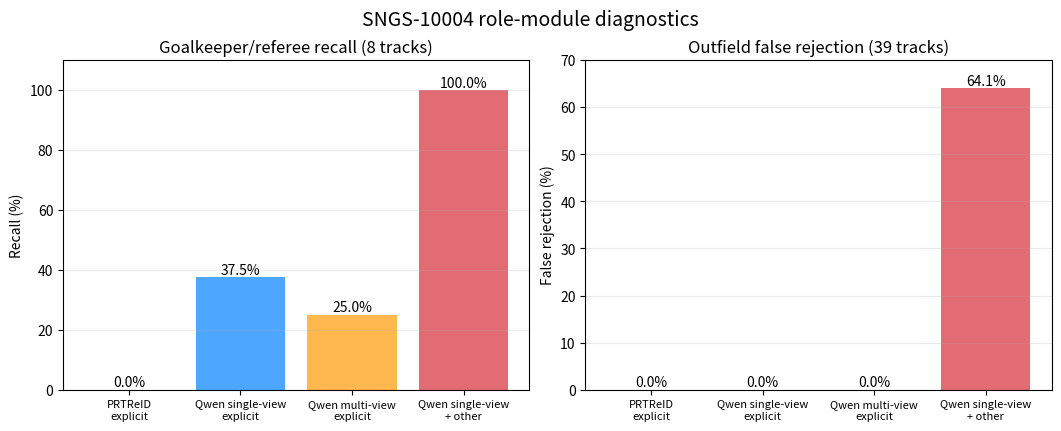

Recreate this plot in Python. (Note: this script raises an exception after producing the figure.)
#!/usr/bin/env python3
"""Render compact method comparison for the SNGS-10004 role experiments."""

from pathlib import Path

import matplotlib.pyplot as plt


REPO = Path("/home/tianlin/SoccerMaster")
OUTPUT = REPO / "reports/g10/20260819_qwen_role_swap_sngs10004/method_comparison.png"


def main() -> None:
    if OUTPUT.exists():
        raise FileExistsError(OUTPUT)
    methods = ["PRTReID\nexplicit", "Qwen single-view\nexplicit", "Qwen multi-view\nexplicit", "Qwen single-view\n+ other"]
    recall = [0.0, 37.5, 25.0, 100.0]
    false_reject = [0.0, 0.0, 0.0, 64.1]
    x = range(len(methods))
    fig, axes = plt.subplots(1, 2, figsize=(10.5, 4.2), constrained_layout=True)
    bars = axes[0].bar(x, recall, color=["#68798a", "#4da6ff", "#ffb84d", "#e36b73"])
    axes[0].set_title("Goalkeeper/referee recall (8 tracks)")
    axes[0].set_ylabel("Recall (%)")
    axes[0].set_ylim(0, 110)
    axes[0].set_xticks(list(x), methods)
    axes[0].bar_label(bars, fmt="%.1f%%")
    bars = axes[1].bar(x, false_reject, color=["#68798a", "#4da6ff", "#ffb84d", "#e36b73"])
    axes[1].set_title("Outfield false rejection (39 tracks)")
    axes[1].set_ylabel("False rejection (%)")
    axes[1].set_ylim(0, 70)
    axes[1].set_xticks(list(x), methods)
    axes[1].bar_label(bars, fmt="%.1f%%")
    for axis in axes:
        axis.grid(axis="y", alpha=0.25)
        axis.tick_params(axis="x", labelsize=8)
    fig.suptitle("SNGS-10004 role-module diagnostics", fontsize=14)
    fig.savefig(OUTPUT, dpi=160)
    plt.close(fig)
    print(f"output={OUTPUT}")


if __name__ == "__main__":
    main()
